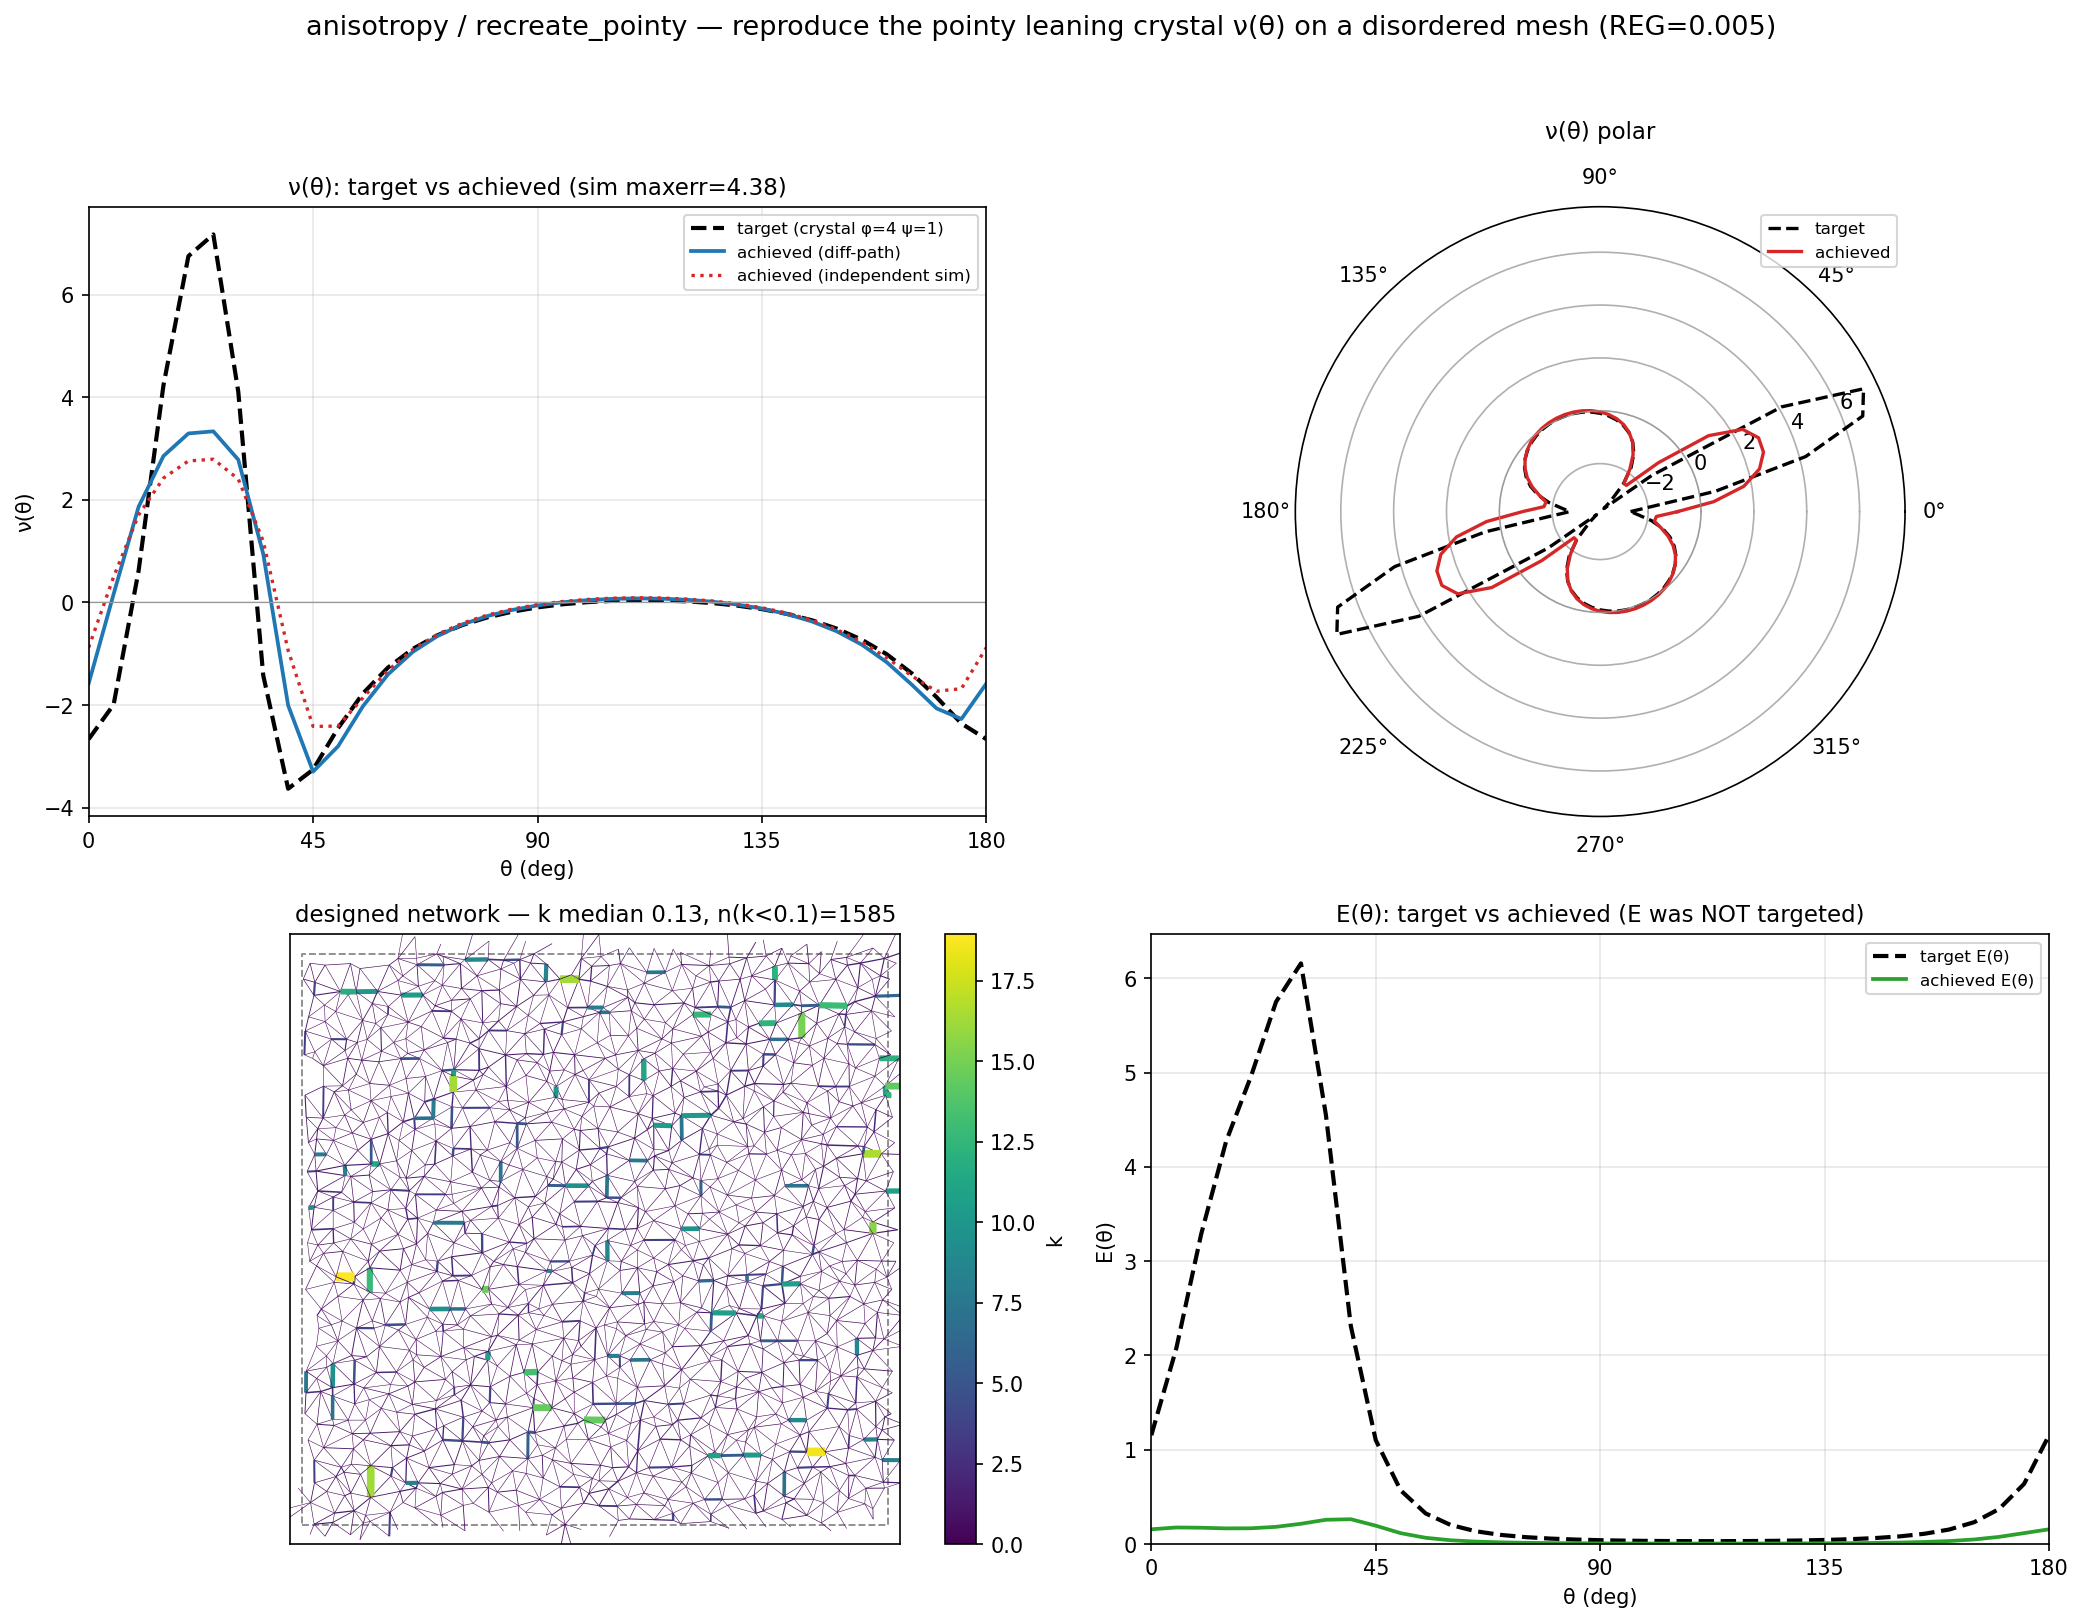

Values plotted in this chart, from the file beside it:
theta_deg, nu_target, nu_achieved_sim, E_target, E_achieved_sim
0.0, -2.667, -0.8792, 1.155, 0.1570
5.0, -1.994, 0.4993, 2.075, 0.1762
10.0, 0.6110, 1.707, 3.289, 0.1734
15.0, 4.239, 2.427, 4.272, 0.1665
20.0, 6.757, 2.761, 4.963, 0.1677
25.0, 7.18, 2.796, 5.75, 0.1829
30.0, 4.111, 2.409, 6.158, 0.2154
35.0, -1.419, 1.196, 4.552, 0.2578
40.0, -3.633, -0.9353, 2.312, 0.2636
45.0, -3.259, -2.417, 1.101, 0.1951
50.0, -2.452, -2.411, 0.5693, 0.1158
55.0, -1.774, -1.858, 0.3252, 0.0668
60.0, -1.271, -1.325, 0.2030, 0.0407
65.0, -0.9050, -0.9164, 0.1365, 0.0266
70.0, -0.6367, -0.6186, 0.0977, 0.0186
75.0, -0.4379, -0.4019, 0.0738, 0.0138
80.0, -0.2893, -0.2433, 0.0584, 0.0108
85.0, -0.1780, -0.1269, 0.0481, 0.0088
90.0, -0.0952, -0.0419, 0.0412, 0.0075
95.0, -0.0352, 0.0187, 0.0366, 0.0066
100.0, 0.0062, 0.0596, 0.0336, 0.0061
105.0, 0.0315, 0.0835, 0.0318, 0.0057
110.0, 0.0422, 0.0924, 0.0310, 0.0056
115.0, 0.0390, 0.0867, 0.0312, 0.0057
120.0, 0.0216, 0.0661, 0.0324, 0.0059
125.0, -0.0108, 0.0296, 0.0346, 0.0064
130.0, -0.0601, -0.0253, 0.0382, 0.0071
135.0, -0.1292, -0.1021, 0.0437, 0.0082
140.0, -0.2225, -0.2061, 0.0516, 0.0099
145.0, -0.3463, -0.3449, 0.0635, 0.0124
150.0, -0.5095, -0.5286, 0.0814, 0.0162
155.0, -0.7247, -0.7691, 0.1093, 0.0223
160.0, -1.008, -1.075, 0.1547, 0.0323
165.0, -1.379, -1.43, 0.2322, 0.0490
170.0, -1.845, -1.732, 0.3723, 0.0765
175.0, -2.361, -1.681, 0.6385, 0.1164
180.0, -2.667, -0.8792, 1.155, 0.1570
